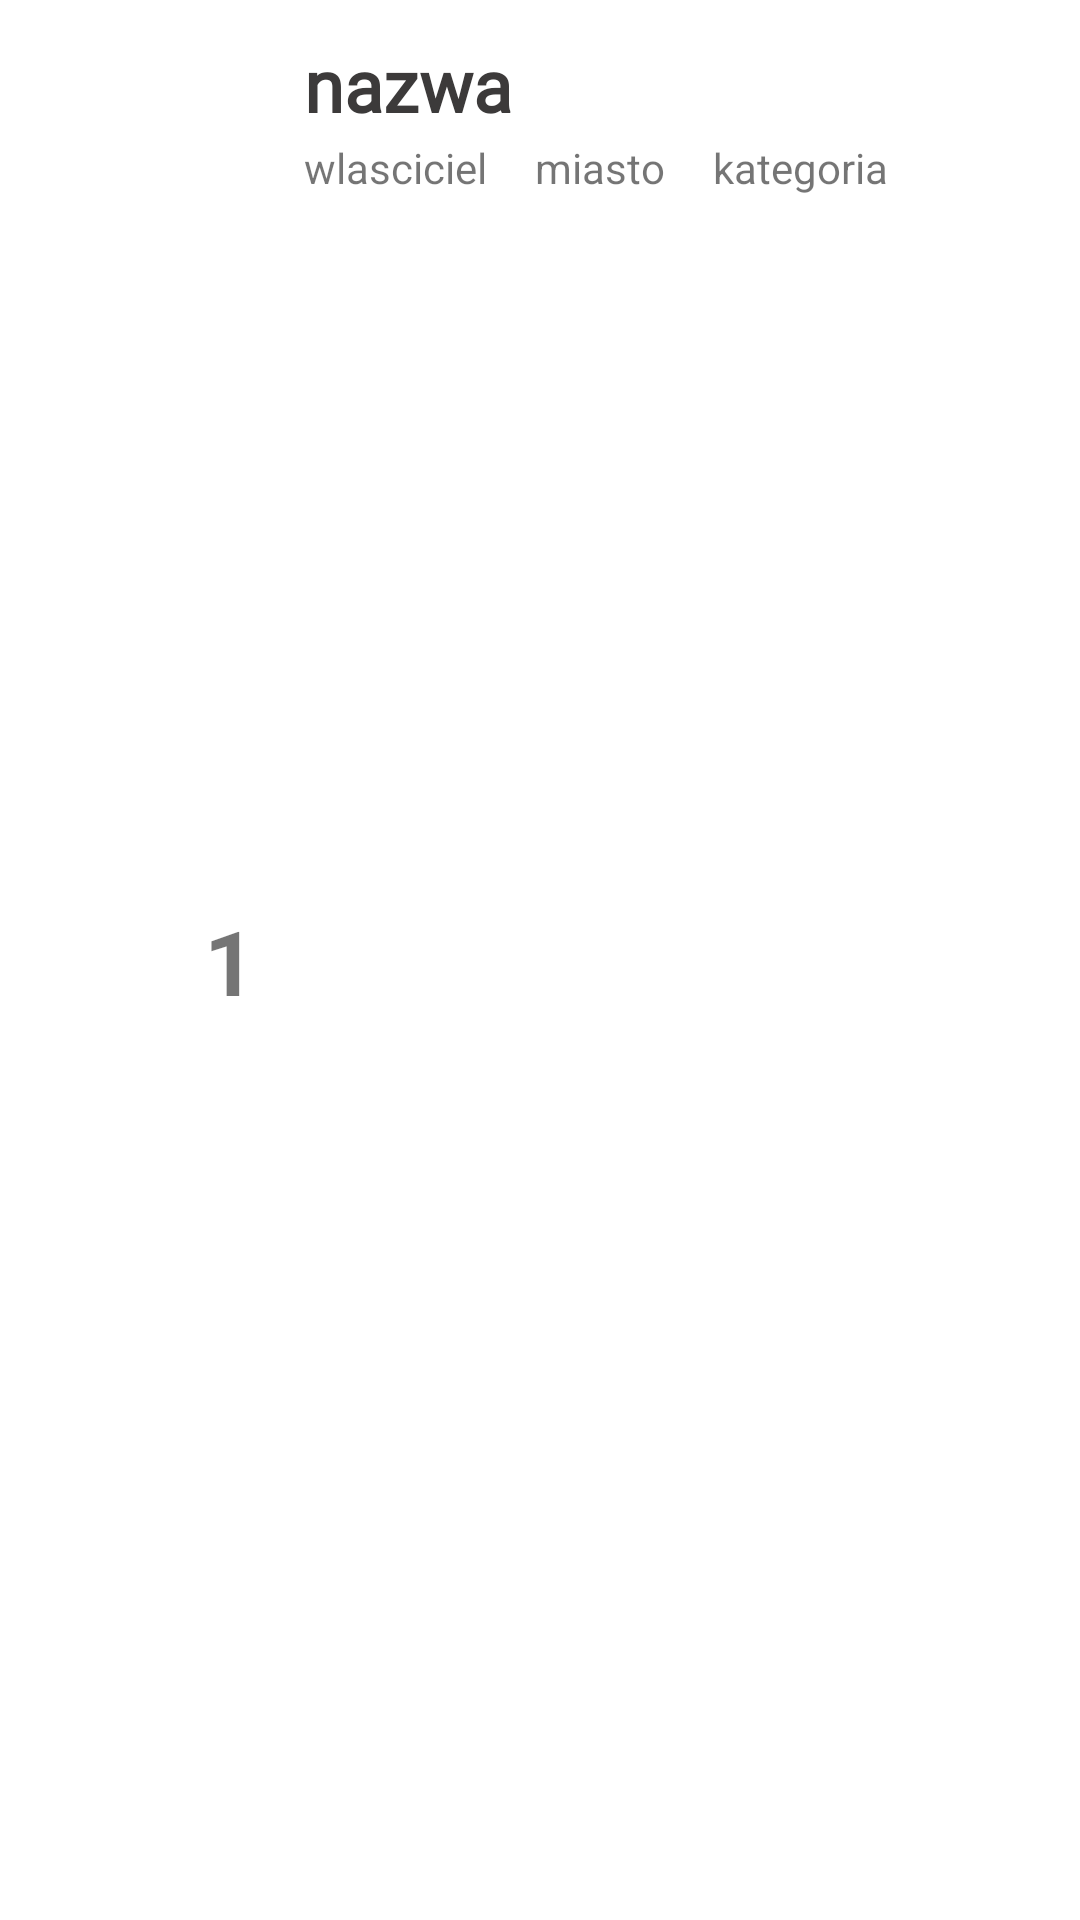

Produce the Android XML layout that renders to this screen, including the resource entries it uses.
<!-- AndroidManifest.xml: application theme Theme.ReservApp -->
<!-- res/layout/custom_row.xml -->
<?xml version="1.0" encoding="utf-8"?>
<androidx.constraintlayout.widget.ConstraintLayout xmlns:android="http://schemas.android.com/apk/res/android"
    xmlns:app="http://schemas.android.com/apk/res-auto"
    xmlns:tools="http://schemas.android.com/tools"
    android:layout_width="match_parent"
    android:layout_height="wrap_content"
    android:padding="12sp">

    <TextView
        android:id="@+id/id_rv"
        android:layout_width="wrap_content"
        android:layout_height="wrap_content"
        android:layout_marginStart="16dp"
        android:text="1"
        android:textSize="30sp"
        android:textStyle="bold"
        app:layout_constraintBottom_toBottomOf="@+id/logo_rv"
        app:layout_constraintStart_toEndOf="@+id/logo_rv"
        app:layout_constraintTop_toTopOf="@+id/logo_rv" />

    <TextView
        android:id="@+id/miasto_rv"
        android:layout_width="wrap_content"
        android:layout_height="wrap_content"
        android:layout_marginStart="16dp"
        android:text="miasto"
        app:layout_constraintBottom_toBottomOf="@+id/wlasciciel_rv"
        app:layout_constraintStart_toEndOf="@+id/wlasciciel_rv"
        app:layout_constraintTop_toTopOf="@+id/wlasciciel_rv" />

    <TextView
        android:id="@+id/nazwa_rv"
        android:layout_width="wrap_content"
        android:layout_height="wrap_content"
        android:layout_marginStart="16dp"
        android:textColor="#3C3A3A"
        android:text="nazwa"
        android:fontFamily="@font/fivo_sans"
        android:textSize="24sp"
        android:textStyle="bold"
        app:layout_constraintStart_toEndOf="@+id/id_rv"
        app:layout_constraintTop_toTopOf="parent" />

    <TextView
        android:id="@+id/wlasciciel_rv"
        android:layout_width="wrap_content"
        android:layout_height="wrap_content"
        android:layout_marginStart="16dp"
        android:layout_marginTop="2dp"
        android:layout_marginBottom="2dp"
        android:text="wlasciciel"
        app:layout_constraintBottom_toBottomOf="parent"
        app:layout_constraintStart_toEndOf="@+id/id_rv"
        app:layout_constraintTop_toBottomOf="@+id/nazwa_rv"
        app:layout_constraintVertical_bias="0.0" />

    <ImageView
        android:id="@+id/logo_rv"
        android:layout_width="40sp"
        android:layout_height="40sp"
        app:layout_constraintBottom_toBottomOf="parent"
        app:layout_constraintStart_toStartOf="parent"
        app:layout_constraintTop_toTopOf="parent"
        app:srcCompat="@drawable/ic_baseline_store_mall_directory_24" />

    <TextView
        android:id="@+id/kategoria_rv"
        android:layout_width="wrap_content"
        android:layout_height="wrap_content"
        android:layout_marginStart="16dp"
        android:text="kategoria"
        app:layout_constraintBottom_toBottomOf="@+id/miasto_rv"
        app:layout_constraintStart_toEndOf="@+id/miasto_rv"
        app:layout_constraintTop_toTopOf="@+id/miasto_rv" />
</androidx.constraintlayout.widget.ConstraintLayout>
<!-- resources referenced by this layout -->
<resources>
  <style name="Theme.ReservApp" parent="Theme.MaterialComponents.DayNight.NoActionBar">
          
          <item name="colorPrimary">#FF784D</item>
          <item name="colorPrimaryVariant">@color/purple_700</item>
          <item name="colorOnPrimary">@color/white</item>
          
          <item name="colorSecondary">@color/teal_200</item>
          <item name="colorSecondaryVariant">@color/teal_700</item>
          <item name="colorOnSecondary">@color/black</item>
          
          <item name="android:statusBarColor" tools:targetApi="l">?attr/colorPrimaryVariant</item>
          
      </style>
  <color name="purple_700">#FF3700B3</color>
  <color name="white">#FFFFFFFF</color>
  <color name="teal_200">#FF03DAC5</color>
  <color name="teal_700">#FF018786</color>
  <color name="black">#FF000000</color>
</resources>
